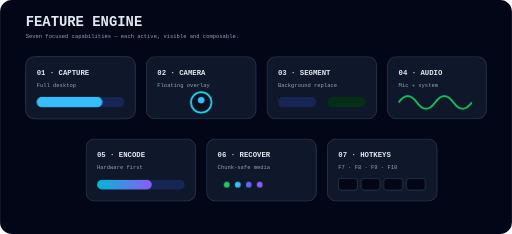
t = 0.00 s
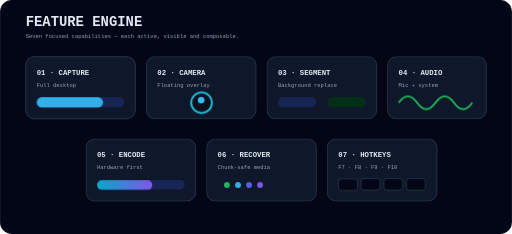
t = 0.21 s
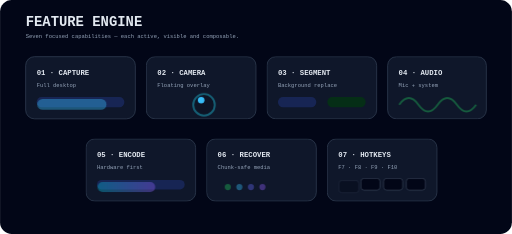
t = 0.64 s
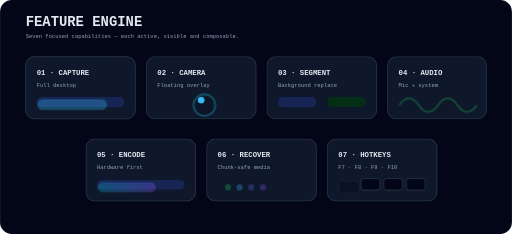
t = 0.85 s
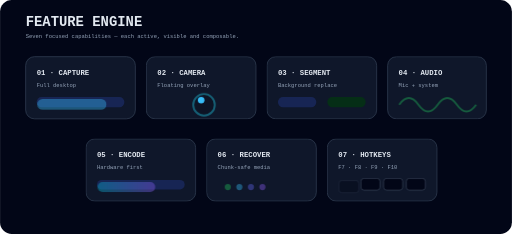
t = 1.06 s
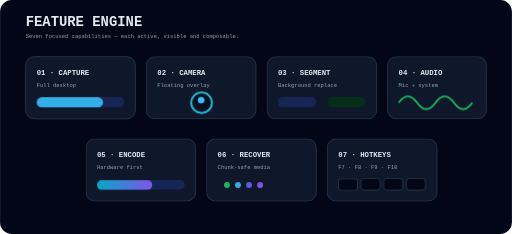
t = 1.49 s

The animated SVG that drew these frames (rendered in a browser with its animation timeline set to each time). Animation: 2 CSS @keyframes rules; one cycle of 1.70 s, repeats indefinitely.

<svg xmlns="http://www.w3.org/2000/svg" viewBox="0 0 1400 640"><defs><linearGradient id="g"><stop stop-color="#06b6d4"/><stop offset="1" stop-color="#8b5cf6"/></linearGradient><style>.c{fill:#0f172a;stroke:#334155;stroke-width:2}.t{font:700 20px ui-monospace,monospace;fill:#e2e8f0}.s{font:500 15px ui-monospace,monospace;fill:#94a3b8}.a{stroke:url(#g);stroke-width:5;stroke-linecap:round;stroke-dasharray:10 10;animation:d 1s linear infinite}.p{animation:p 1.7s ease-in-out infinite}@keyframes d{to{stroke-dashoffset:-20}}@keyframes p{50%{opacity:.3;transform:scale(1.06)}}</style></defs><rect width="1400" height="640" rx="32" fill="#020617"/><text x="70" y="70" class="t" style="font-size:38px">FEATURE ENGINE</text><text x="70" y="105" class="s">Seven focused capabilities — each active, visible and composable.</text><g transform="translate(70 155)"><rect width="300" height="170" rx="24" class="c"/><text x="30" y="50" class="t">01 · CAPTURE</text><text x="30" y="82" class="s">Full desktop</text><rect x="30" y="110" width="240" height="28" rx="14" fill="#172554"/><rect x="30" y="110" width="180" height="28" rx="14" fill="#38bdf8" class="p"/></g><g transform="translate(400 155)"><rect width="300" height="170" rx="24" class="c"/><text x="30" y="50" class="t">02 · CAMERA</text><text x="30" y="82" class="s">Floating overlay</text><circle cx="150" cy="125" r="28" fill="#0b1020" stroke="#22d3ee" stroke-width="5" class="p"/><circle cx="150" cy="119" r="9" fill="#38bdf8"/></g><g transform="translate(730 155)"><rect width="300" height="170" rx="24" class="c"/><text x="30" y="50" class="t">03 · SEGMENT</text><text x="30" y="82" class="s">Background replace</text><rect x="30" y="110" width="105" height="28" rx="14" fill="#172554"/><rect x="165" y="110" width="105" height="28" rx="14" fill="#052e16"/><path d="M135 124h30" class="a"/></g><g transform="translate(1060 155)"><rect width="270" height="170" rx="24" class="c"/><text x="30" y="50" class="t">04 · AUDIO</text><text x="30" y="82" class="s">Mic + system</text><path d="M30 125 Q55 90 80 125 T130 125 T180 125 T230 125" fill="none" stroke="#22c55e" stroke-width="5" class="p"/></g><g transform="translate(235 380)"><rect width="300" height="170" rx="24" class="c"/><text x="30" y="50" class="t">05 · ENCODE</text><text x="30" y="82" class="s">Hardware first</text><rect x="30" y="112" width="240" height="26" rx="13" fill="#172554"/><rect x="30" y="112" width="150" height="26" rx="13" fill="url(#g)" class="p"/></g><g transform="translate(565 380)"><rect width="300" height="170" rx="24" class="c"/><text x="30" y="50" class="t">06 · RECOVER</text><text x="30" y="82" class="s">Chunk-safe media</text><g class="p"><circle cx="55" cy="125" r="8" fill="#22c55e"/><circle cx="85" cy="125" r="8" fill="#38bdf8"/><circle cx="115" cy="125" r="8" fill="#6366f1"/><circle cx="145" cy="125" r="8" fill="#8b5cf6"/></g></g><g transform="translate(895 380)"><rect width="300" height="170" rx="24" class="c"/><text x="30" y="50" class="t">07 · HOTKEYS</text><text x="30" y="82" class="s">F7 · F8 · F9 · F10</text><rect x="30" y="108" width="52" height="32" rx="8" fill="#020617" stroke="#64748b" class="p"/><rect x="92" y="108" width="52" height="32" rx="8" fill="#020617" stroke="#64748b"/><rect x="154" y="108" width="52" height="32" rx="8" fill="#020617" stroke="#64748b"/><rect x="216" y="108" width="52" height="32" rx="8" fill="#020617" stroke="#64748b"/></g></svg>
